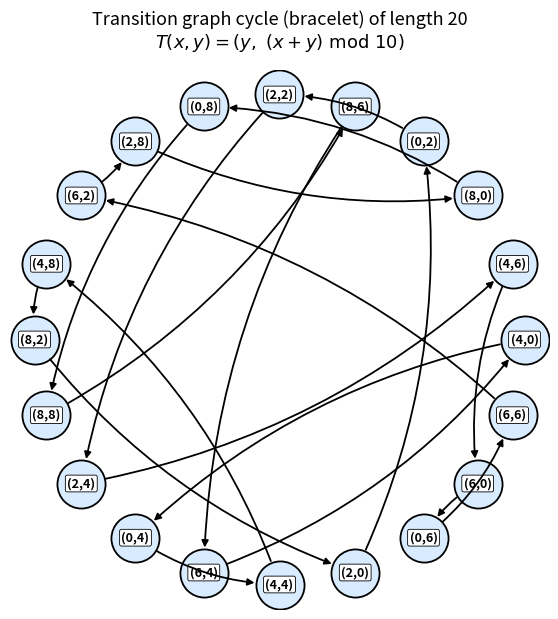

Here is the Python script that generated this plot:
# Problem: Bracelets
# Start with any two natural numbers less than 10. For example, 1 and 5. Make a ‘number
# bracelet’ like this: 1 → 5 → 6 → 1 → 7 → 8 → 5 → · · · . Continue this chain – what
# happens? How many different bracelets are there


## ******************************************************************************************************************************************* ##
## ******************************************************************************************************************************************* ##

# Brute force method to see the pattern
def Sequence(a,b):
    pos = []
    pos.append((a,b))
    while True:
        new = (pos[-1][0] + pos[-1][1])%10
        pos.append((pos[-1][1],new)) 
        if pos[-1][0] == a and pos[-1][1] == b:
            break
    return pos, len(pos)-1

print(Sequence(1,5))

## ******************************************************************************************************************************************* ##
## ******************************************************************************************************************************************* ##

import networkx as nx
import matplotlib.pyplot as plt
from matplotlib.patches import FancyArrowPatch

def T(x, y):
    return (y, (x + y) % 10)

G = nx.DiGraph()
for x in range(10):
    for y in range(10):
        G.add_edge((x, y), T(x, y))

cycles = list(nx.simple_cycles(G))
print(f"Number of distinct bracelets (cycles): {len(cycles)}")

# 너무 짧지도, 너무 길지도 않은 사이클 하나만 골라서 그림
cycles_sorted = sorted(cycles, key=len)
candidates = [c for c in cycles_sorted if 10 <= len(c) <= 20]
cycle = candidates[-1] if candidates else cycles_sorted[len(cycles_sorted) // 2]

H = G.subgraph(cycle).copy()
pos = nx.circular_layout(H, scale=2.0)

fig, ax = plt.subplots(figsize=(7, 7))

nx.draw_networkx_nodes(
    H, pos,
    node_size=1200,
    linewidths=1.3,
    edgecolors="black",
    node_color="#D9ECFF",
    ax=ax,
)

labels = {n: f"({n[0]},{n[1]})" for n in H.nodes()}
nx.draw_networkx_labels(
    H, pos,
    labels=labels,
    font_size=9,
    font_weight="bold",
    bbox=dict(boxstyle="round,pad=0.15", fc="white", ec="black", lw=0.6),
    ax=ax,
)

for u, v in H.edges():
    if u == v:
        x, y = pos[u]
        loop = FancyArrowPatch(
            (x, y), (x, y),
            connectionstyle="arc3,rad=0.6",
            arrowstyle="-|>",
            mutation_scale=16,
            lw=1.3,
            color="black",
        )
        ax.add_patch(loop)
    else:
        ax.annotate(
            "",
            xy=pos[v], xycoords="data",
            xytext=pos[u], textcoords="data",
            arrowprops=dict(
                arrowstyle="-|>",
                lw=1.3,
                color="black",
                shrinkA=18, shrinkB=18,
                connectionstyle="arc3,rad=0.15",
            ),
        )

m = len(cycle)
ax.set_title(
    f"Transition graph cycle (bracelet) of length {m}\n"
    r"$T(x,y) = (y,\ (x+y)\ \mathrm{mod}\ 10)$",
    fontsize=13,
    pad=16,
)

ax.set_axis_off()
ax.set_aspect("equal")

plt.savefig("bracelet_cycle_presentable.png", dpi=300, bbox_inches="tight")
plt.show()
